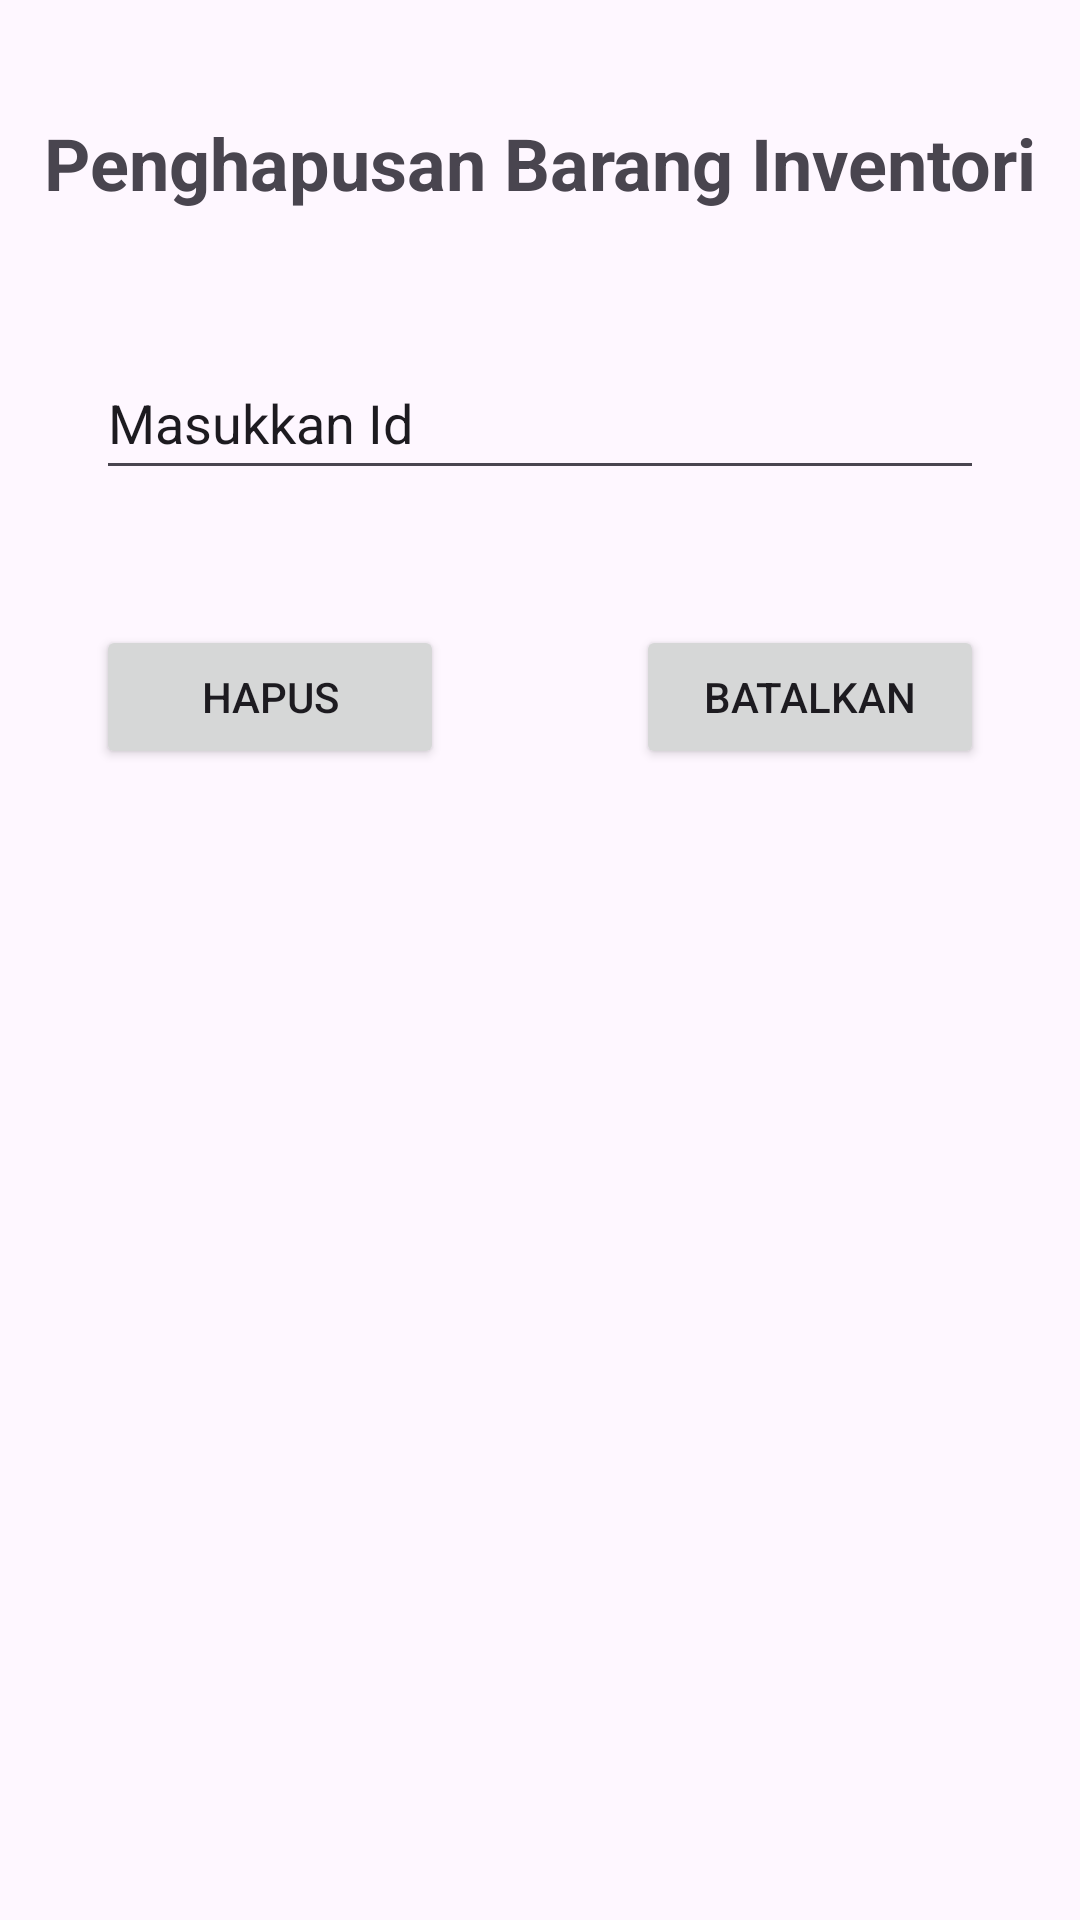

Reconstruct the res/layout file that produces this screen, plus the resources it refers to.
<!-- AndroidManifest.xml: application theme Theme.SKPI_CPS_umam -->
<!-- res/layout/activity_hapus_data.xml -->
<?xml version="1.0" encoding="utf-8"?>
<androidx.constraintlayout.widget.ConstraintLayout xmlns:android="http://schemas.android.com/apk/res/android"
    xmlns:app="http://schemas.android.com/apk/res-auto"
    xmlns:tools="http://schemas.android.com/tools"
    android:layout_width="match_parent"
    android:layout_height="match_parent"
    tools:context=".HapusData">

    <TextView
        android:id="@+id/txtJudul"
        android:layout_width="wrap_content"
        android:layout_height="wrap_content"
        android:layout_marginStart="40dp"
        android:layout_marginTop="38dp"
        android:layout_marginEnd="40dp"
        android:text="Penghapusan Barang Inventori"
        android:textSize="24sp"
        android:textStyle="bold"
        app:layout_constraintEnd_toEndOf="parent"
        app:layout_constraintStart_toStartOf="parent"
        app:layout_constraintTop_toTopOf="parent" />

    <EditText
        android:id="@+id/editIdBarang"
        android:layout_width="0dp"
        android:layout_height="wrap_content"
        android:layout_marginStart="32dp"
        android:layout_marginTop="45dp"
        android:layout_marginEnd="32dp"
        android:ems="10"
        android:inputType="text"
        android:minHeight="48dp"
        android:text="Masukkan Id"
        app:layout_constraintEnd_toEndOf="parent"
        app:layout_constraintStart_toStartOf="parent"
        app:layout_constraintTop_toBottomOf="@+id/txtJudul" />

    <Button
        android:id="@+id/btnHapus"
        android:layout_width="0dp"
        android:layout_height="wrap_content"
        android:layout_marginStart="32dp"
        android:layout_marginTop="45dp"
        android:layout_marginEnd="32dp"
        android:text="Hapus"
        app:layout_constraintEnd_toStartOf="@+id/btnBatalkan"
        app:layout_constraintStart_toStartOf="parent"
        app:layout_constraintTop_toBottomOf="@+id/editIdBarang" />

    <Button
        android:id="@+id/btnBatalkan"
        android:layout_width="0dp"
        android:layout_height="wrap_content"
        android:layout_marginStart="32dp"
        android:layout_marginTop="45dp"
        android:layout_marginEnd="32dp"
        android:text="Batalkan"
        app:layout_constraintEnd_toEndOf="parent"
        app:layout_constraintStart_toEndOf="@+id/btnHapus"
        app:layout_constraintTop_toBottomOf="@+id/editIdBarang" />
</androidx.constraintlayout.widget.ConstraintLayout>
<!-- resources referenced by this layout -->
<resources>
  <style name="Theme.SKPI_CPS_umam" parent="Base.Theme.SKPI_CPS_umam" />
  <style name="Base.Theme.SKPI_CPS_umam" parent="Theme.Material3.DayNight.NoActionBar">
          
          
      </style>
</resources>
